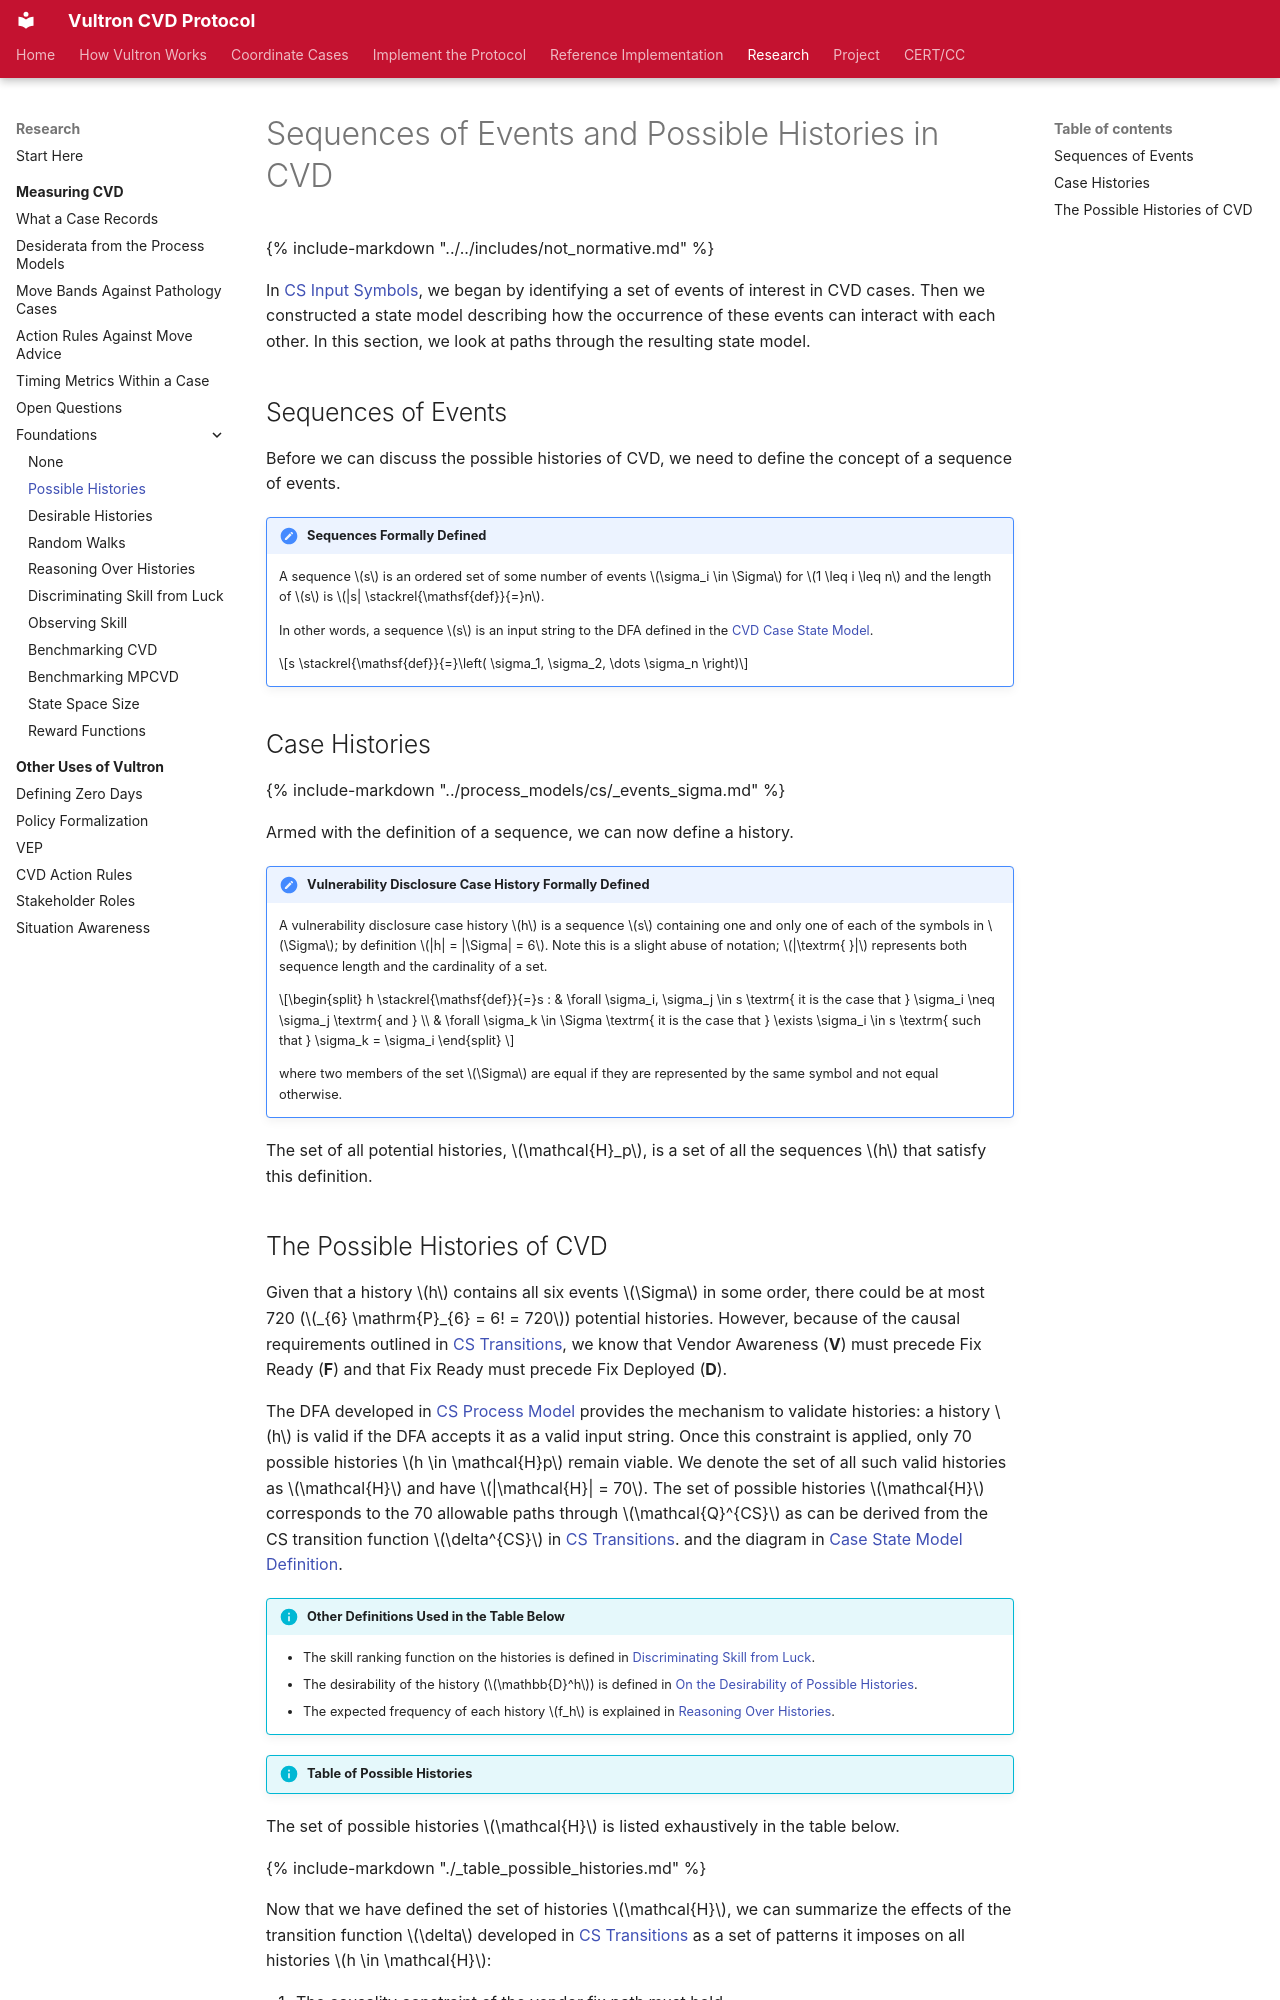

repository: CERTCC/Vultron · page: topics/measuring_cvd/possible_histories/index.html · generator: mkdocs

---
stakeholder_type: [process-researcher]
level: 500
page_type: explanation
subject: neutral
description: >
  The 70 histories a case can have, derived from the six CS events and their ordering constraints.
---

<!-- possible-histories-start -->
# Sequences of Events and Possible Histories in CVD

{% include-markdown "../../includes/not_normative.md" %}

In [CS Input Symbols](../process_models/cs/transitions.md#cs-input-symbols), we began by identifying a set of events of interest in CVD cases.
Then we constructed a state model describing how the occurrence of these events can interact with each other.
In this section, we look at paths through the resulting state model.

## Sequences of Events

Before we can discuss the possible histories of CVD, we need to define
the concept of a sequence of events.

!!! note "Sequences Formally Defined"

    A sequence $s$ is an ordered set of some number of events
    $\sigma_i \in \Sigma$ for $1 \leq i \leq n$ and the length of $s$ is
    $|s| \stackrel{\mathsf{def}}{=}n$.

    In other words, a sequence $s$ is an
    input string to the DFA defined in the [CVD Case State Model](../process_models/cs/cs_model.md).

    $$s \stackrel{\mathsf{def}}{=}\left( \sigma_1, \sigma_2, \dots \sigma_n \right)$$

## Case Histories

{% include-markdown "../process_models/cs/_events_sigma.md" %}

Armed with the definition of a sequence, we can now define a history.

!!! note "Vulnerability Disclosure Case History Formally Defined"

    A vulnerability disclosure case history $h$ is a sequence $s$ containing one
    and only one of each of the symbols in $\Sigma$; by definition
    $|h| = |\Sigma| = 6$. Note this is a slight abuse of notation;
    $|\textrm{ }|$ represents both sequence length and the cardinality of a
    set.

    $$\begin{split}
        h \stackrel{\mathsf{def}}{=}s : & \forall \sigma_i, \sigma_j \in s \textrm{ it is the case that } \sigma_i \neq \sigma_j \textrm{ and } \\
        & \forall \sigma_k \in \Sigma \textrm{ it is the case that } \exists \sigma_i \in s \textrm{ such that } \sigma_k = \sigma_i 
    \end{split}
    $$

    where two members of the set $\Sigma$ are equal if they are represented
    by the same symbol and not equal otherwise.

The set of all potential histories, $\mathcal{H}_p$, is a set of all the sequences $h$ that
satisfy this definition.
